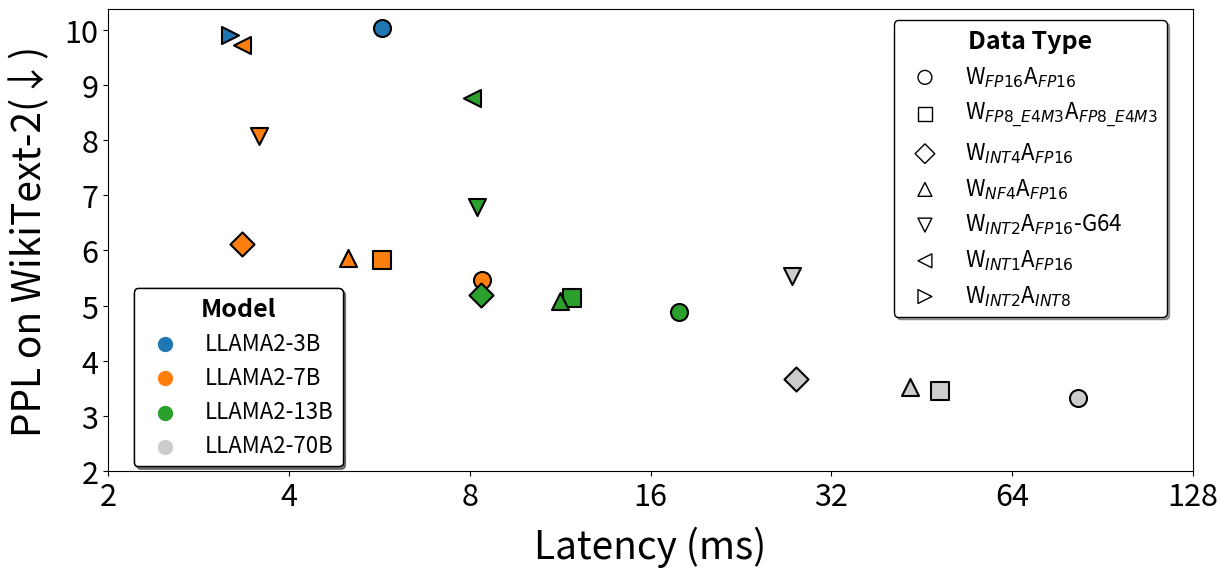

Here is the Python script that generated this plot: (Note: this script raises an exception after producing the figure.)
import matplotlib.pyplot as plt

# Data
models = ['LLAMA2-3B', 'LLAMA2-7B', 'LLAMA2-13B', 'LLAMA2-70B']
latencies = {
    'W$_{FP16}$A$_{FP16}$': [5.7171, 8.3704, 17.8364, 82.456],
    'W$_{FP8\_E4M3}$A$_{FP8\_E4M3}$': [4.8071, 5.7144, 11.8364, 48.456],
    'W$_{INT4}$A$_{FP16}$': [3.6371, 3.3464, 8.3564, 27.896],
    'W$_{NF4}$A$_{FP16}$': [4.6511, 5.0104, 11.3164, 43.176],
    'W$_{INT2}$A$_{FP16}$-G64': [3.8711, 3.5704, 8.2364, 27.496],
    'W$_{INT1}$A$_{FP16}$': [3.7151, 3.3464, 8.0764, 25.896],
    'W$_{INT2}$A$_{INT8}$': [3.1951, 2.5144, 6.5164, 17.896],
}

ppls = {
    'W$_{FP16}$A$_{FP16}$': [10.04, 5.47, 4.88, 3.32],
    'W$_{FP8\_E4M3}$A$_{FP8\_E4M3}$': [None, 5.8277, 5.1334, 3.4467],
    'W$_{INT4}$A$_{FP16}$': [None, 6.12, 5.20, 3.67],
    'W$_{NF4}$A$_{FP16}$': [None, 5.87, 5.09, 3.52],
    'W$_{INT2}$A$_{FP16}$-G64': [None, 8.08, 6.78, 5.54],
    'W$_{INT1}$A$_{FP16}$': [None, 9.73, 8.76, None],
    'W$_{INT2}$A$_{INT8}$': [9.91, None, None, None],
}

markers = {
    'W$_{FP16}$A$_{FP16}$': 'o',
    'W$_{FP8\_E4M3}$A$_{FP8\_E4M3}$': 's',
    'W$_{INT4}$A$_{FP16}$': 'D',
    'W$_{NF4}$A$_{FP16}$': '^',
    'W$_{INT2}$A$_{FP16}$-G64': 'v',
    'W$_{INT1}$A$_{FP16}$': '<',
    'W$_{INT2}$A$_{INT8}$': '>',
}

# Using tab10 colormap for higher contrast
colormap = plt.cm.tab10
colors = {
    'LLAMA2-3B': colormap(0.0),
    'LLAMA2-7B': colormap(0.1),
    'LLAMA2-13B': colormap(0.2),
    'LLAMA2-70B': '0.8',
}

# Plotting
plt.figure(figsize=(14, 6))

for precision in latencies.keys():
    for model in models:
        latency = latencies[precision][models.index(model)]
        ppl = ppls[precision][models.index(model)]
        if latency is not None and ppl is not None:
            color = colors[model]
            marker = markers[precision]
            plt.scatter(latency, ppl, color=color, marker=marker, label=f'{precision} - {model}', s=150, edgecolor='black', linewidth=1.5)

# Connecting points for each model
for model in models:
    model_latencies = [latencies[precision][models.index(model)] for precision in latencies.keys()]
    model_ppls = [ppls[precision][models.index(model)] for precision in ppls.keys()]

    valid_points = [(lat, ppl) for lat, ppl in zip(model_latencies, model_ppls) if lat is not None and ppl is not None]
    valid_points.sort()  # Sort by latency

    # if valid_points:
    #     plt.plot(*zip(*valid_points), color=colors[model])

# Custom legend for precision
legend_fontsize = 16
legend_title_fontsize = 18
precision_handles = [plt.scatter([], [], color='black', marker=markers[prec], s=100, facecolors='none') for prec in markers.keys()]
precision_labels = markers.keys()
legend1 = plt.legend(precision_handles, precision_labels, loc="upper center", bbox_to_anchor=(0.85, 1.0), fontsize=legend_fontsize, title='Data Type', shadow=True, fancybox=True, frameon=True, facecolor='white', edgecolor='black', title_fontproperties={'weight':'bold', 'size': legend_title_fontsize})
plt.gca().add_artist(legend1)

# Custom legend for models
model_handles = [plt.scatter([], [], color=colors[mod], s=100) for mod in models]
model_labels = models
legend2 = plt.legend(model_handles, model_labels, loc="upper center", bbox_to_anchor=(0.12, 0.42), fontsize=legend_fontsize, title='Model', shadow=True, fancybox=True, frameon=True, facecolor='white', edgecolor='black', title_fontproperties={'weight':'bold', 'size': legend_title_fontsize})
plt.gca().add_artist(legend2)

# Log scale for x-axis
tick_fontsize = 22
plt.xscale('log', base=2)
# plt.yscale('log', base=2)
# plt.xticks([10, 20, 50, 100], labels=['10', '20', '50', '100'], fontsize=tick_fontsize)
plt.xticks([2, 4, 8, 16, 32, 64, 128], labels=['2', '4', '8', '16', '32', '64', '128'], fontsize=tick_fontsize)
plt.yticks(fontsize=tick_fontsize)
plt.xlim(left=2)  # Set x-axis limit starting from 1
plt.ylim(bottom=2)  # Set y-axis limit starting from 0
plt.xlabel('Latency (ms)', fontsize=28, labelpad=10,)
plt.ylabel('PPL on WikiText-2(↓)', fontsize=28, labelpad=10)
# plt.title('Latency vs PPL for different precisions and models', fontsize=24, pad=10)
plt.grid(False)

# Save plots
plt.savefig("pdf/ppl_latency.pdf", bbox_inches="tight")
plt.savefig("png/ppl_latency.png", bbox_inches="tight", transparent=False, dpi=255)

print(plt.gca().get_xlim())
